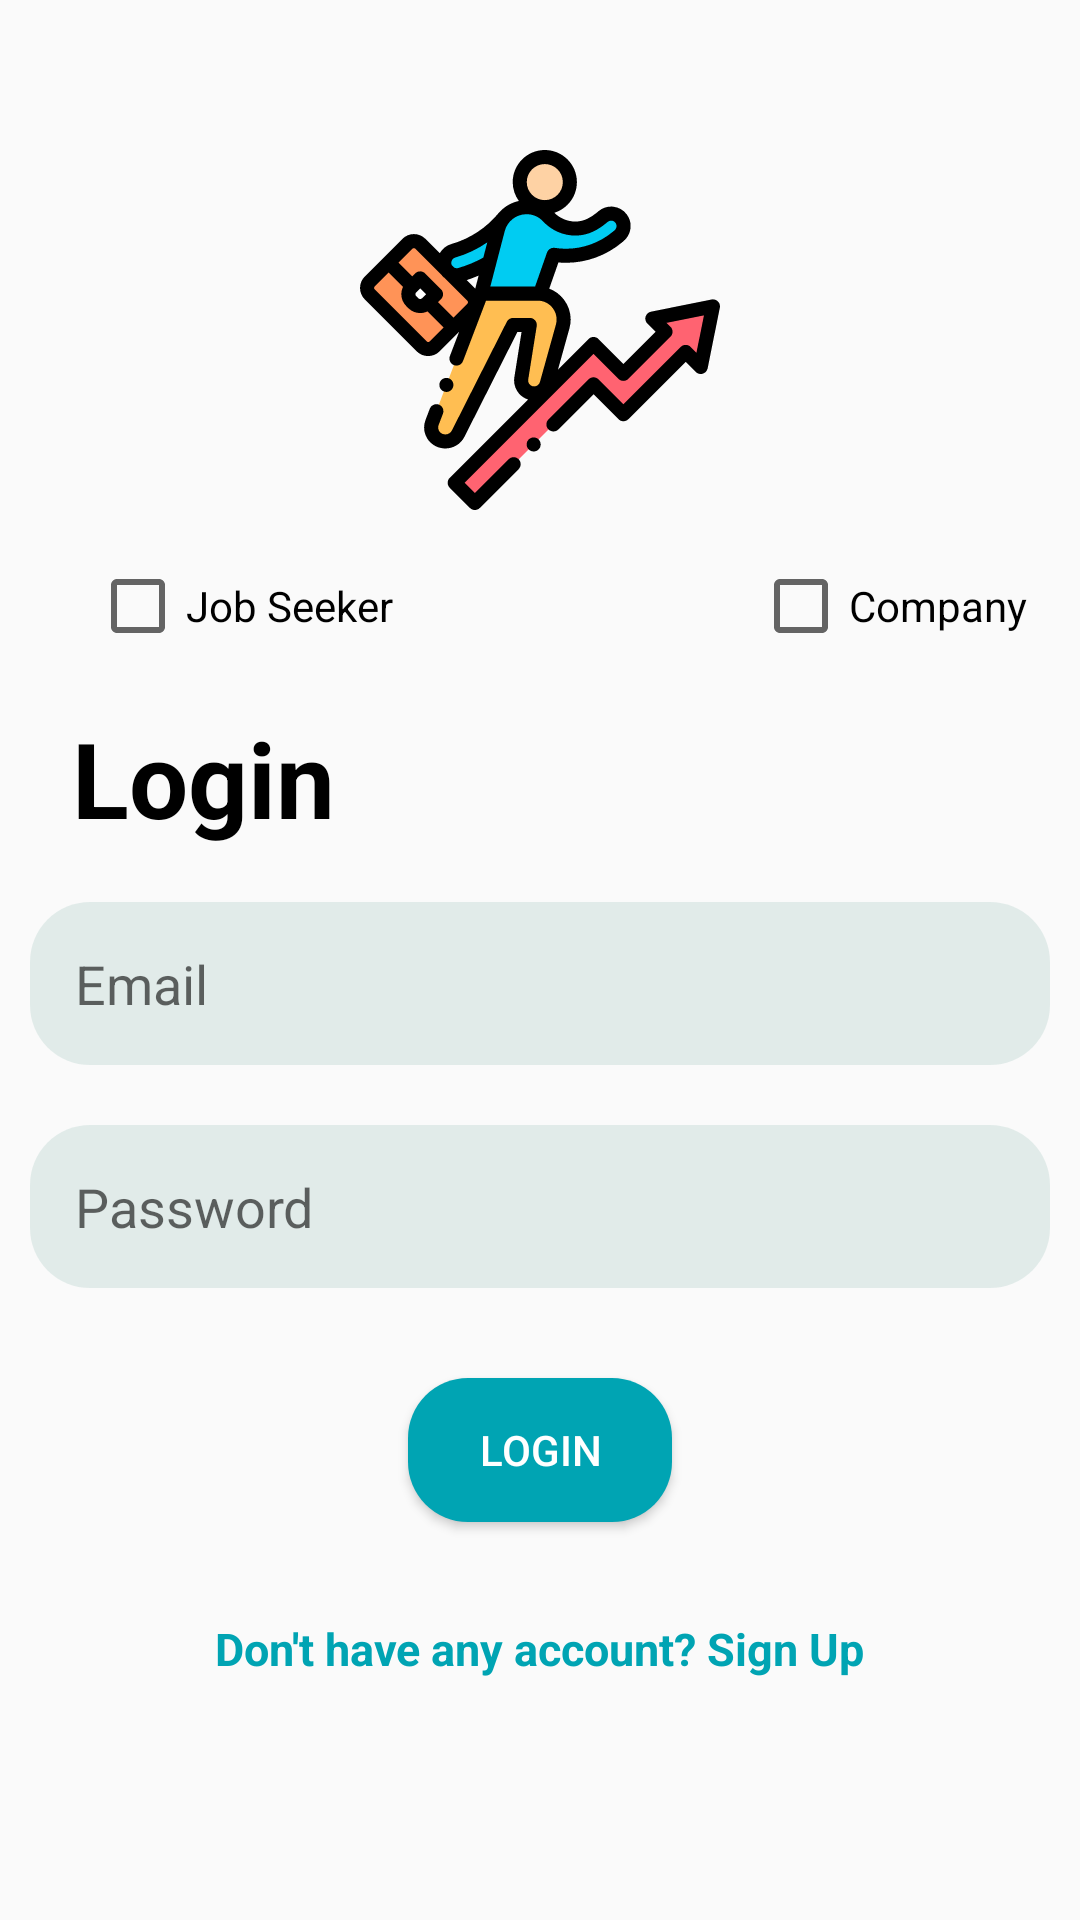

Reconstruct the res/layout file that produces this screen, plus the resources it refers to.
<!-- AndroidManifest.xml: application theme Theme.ICareer -->
<!-- res/layout/activity_login_actitvity.xml -->
<?xml version="1.0" encoding="utf-8"?>
<RelativeLayout
    xmlns:android="http://schemas.android.com/apk/res/android"
    xmlns:app="http://schemas.android.com/apk/res-auto"
    xmlns:tools="http://schemas.android.com/tools"
    android:layout_width="match_parent"
    android:layout_height="match_parent"
    android:layout_centerInParent="true"
    tools:context=".LoginActitvity">

    <ImageView
        android:id="@+id/login_img"
        android:layout_width="wrap_content"
        android:layout_height="120dp"
        android:src="@drawable/ic_careercolor"
        android:layout_marginTop="50dp"
        android:outlineAmbientShadowColor="@color/black"
        />
    <LinearLayout
        android:layout_width="wrap_content"
        android:layout_height="wrap_content"
        android:id="@+id/layout_choose"
        android:layout_below="@+id/login_img"
        android:orientation="horizontal"
        android:layout_marginTop="16dp">
        <CheckBox android:id="@+id/checkbox_jobSeeker_login"
            android:layout_width="wrap_content"
            android:layout_height="wrap_content"
            android:text="@string/job_seeker"
            android:layout_marginStart="30dp"
           />
        <CheckBox android:id="@+id/checkbox_company_login"
            android:layout_width="wrap_content"
            android:layout_height="wrap_content"
            android:text="@string/company"
            android:layout_marginStart="120dp"
            />
    </LinearLayout>

    <TextView
        android:layout_width="wrap_content"
        android:layout_height="wrap_content"
        android:text="@string/login"
        android:textColor="@color/black"
        android:textStyle="bold"
        android:layout_marginStart="16dp"
        android:textSize="35sp"
        android:id="@+id/login_txt"
        android:layout_marginTop="10dp"
        android:padding="8dp"
        android:layout_below="@+id/layout_choose"
        />
    <EditText
        android:layout_width="match_parent"
        android:layout_height="wrap_content"
        android:hint="@string/email"
        android:id="@+id/email_edtxt"
        android:layout_margin="10dp"
        android:padding="15dp"
        android:paddingStart="15dp"
        android:paddingEnd="15dp"
        android:layout_below="@+id/login_txt"
        android:background="@drawable/edit_txt_shape"
        />

    <EditText
        android:layout_width="match_parent"
        android:layout_height="wrap_content"
        android:hint="@string/password"
        android:id="@+id/password_edtxt"
        android:layout_margin="10dp"
        android:padding="15dp"
        android:paddingStart="15dp"
        android:paddingEnd="15dp"
        android:layout_below="@+id/email_edtxt"
        android:background="@drawable/edit_txt_shape"
        android:inputType="textPassword"
        />
    <Button
        android:id="@+id/login_btn"
        android:layout_width="wrap_content"
        android:layout_height="wrap_content"
        android:layout_below="@+id/password_edtxt"
        android:layout_centerInParent="true"
        android:text="@string/login"
        android:textColor="@color/white"
        android:background="@drawable/button_shape"
        android:shadowColor="@color/black"
        android:layout_marginTop="20dp"
    />
    <TextView
        android:layout_width="wrap_content"
        android:layout_height="wrap_content"
        android:layout_below="@+id/login_btn"
        android:id="@+id/creatAccount"
        android:layout_centerInParent="true"
        android:layout_margin="16dp"
        android:padding="16dp"
        android:text="Don't have any account? Sign Up"
        android:textSize="15sp"
        android:textStyle="bold"
        android:textColor="@color/purple_700"
        />
</RelativeLayout>
<!-- resources referenced by this layout -->
<resources>
  <color name="black">#FF000000</color>
  <color name="purple_700">#00A4B3</color>
  <color name="white">#FFFFFFFF</color>
  <!-- drawable button_shape (drawable) -->
  <?xml version="1.0" encoding="utf-8"?>
  <shape xmlns:android="http://schemas.android.com/apk/res/android">
  
      <corners
          android:radius="20dp"
          />
      <size
          android:height="10dp"
          />
      <gradient
          android:gradientRadius="10dp"
          android:startColor="@color/purple_700"
          android:endColor="@color/purple_700"
          android:centerColor="@color/purple_700"
          />
  
  
  </shape>
  <!-- drawable edit_txt_shape (drawable) -->
  <?xml version="1.0" encoding="utf-8"?>
  <shape xmlns:android="http://schemas.android.com/apk/res/android">
  
      <corners
          android:radius="20dp"
          />
  <size
      android:height="10dp"
      />
  
      <gradient
          android:gradientRadius="10dp"
          android:startColor="@color/purple_200"
          android:endColor="@color/purple_200"
          android:centerColor="@color/purple_200"
          />
  
  </shape>
  <!-- drawable ic_careercolor: vector/xml drawable (drawable, 8456 chars, omitted) -->
  <string name="company">Company</string>
  <string name="email">Email</string>
  <string name="job_seeker">Job Seeker</string>
  <string name="login">Login</string>
  <string name="password">Password</string>
  <style name="Theme.ICareer" parent="Theme.AppCompat.Light.NoActionBar">
          
          <item name="colorPrimary">@color/purple_500</item>
          <item name="colorPrimaryVariant">@color/purple_700</item>
          <item name="colorOnPrimary">@color/white</item>
          
          <item name="colorSecondary">@color/teal_200</item>
          <item name="colorSecondaryVariant">@color/teal_700</item>
          <item name="colorOnSecondary">@color/black</item>
          
          <item name="android:statusBarColor" tools:targetApi="l">?attr/colorPrimaryVariant</item>
          
      </style>
  <color name="purple_200">#A8D4E3E1</color>
  <color name="purple_500">#00CAEE</color>
  <color name="teal_200">#FF03DAC5</color>
  <color name="teal_700">#FF018786</color>
</resources>
